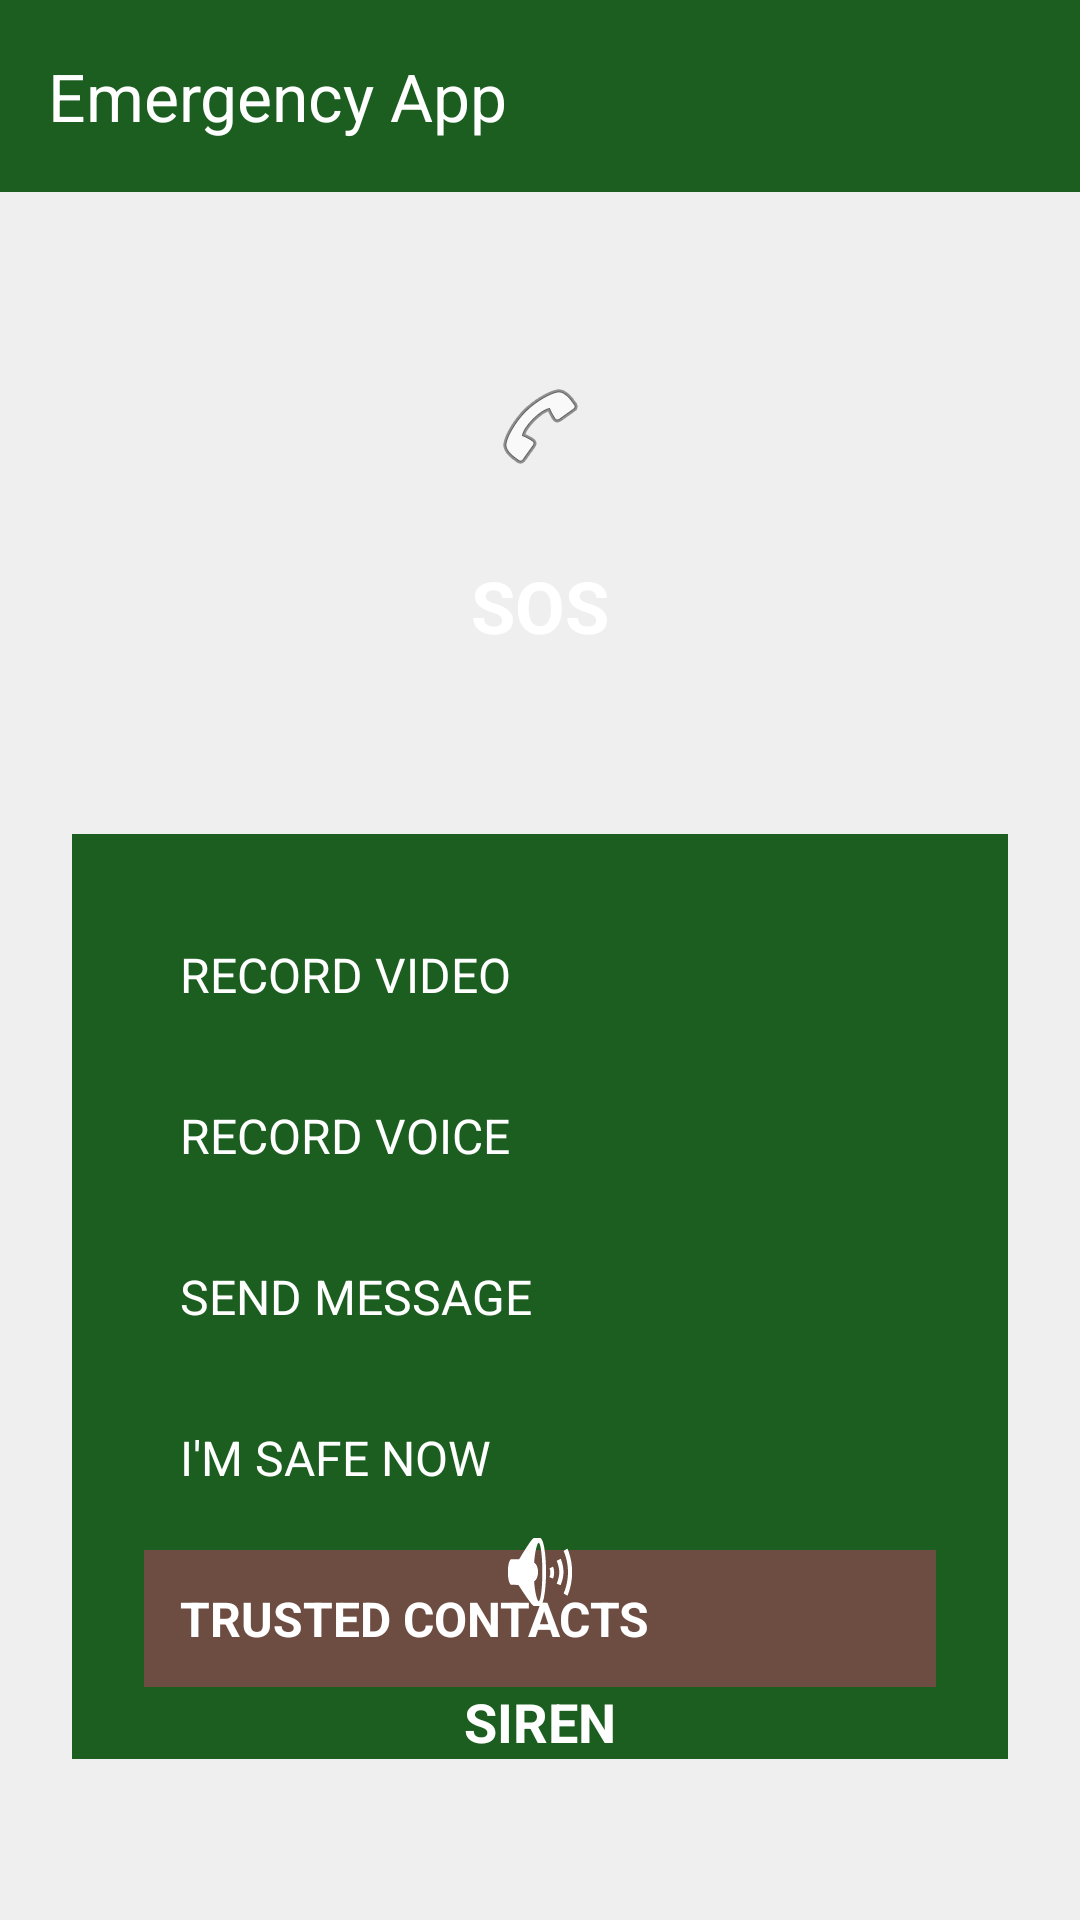

Android layout source for this screen:
<!-- AndroidManifest.xml: application theme Theme.GuardianSOS -->
<!-- res/layout/activity_main.xml -->
<?xml version="1.0" encoding="utf-8"?>
<RelativeLayout xmlns:android="http://schemas.android.com/apk/res/android"
    xmlns:app="http://schemas.android.com/apk/res-auto"
    xmlns:tools="http://schemas.android.com/tools"
    android:layout_width="match_parent"
    android:layout_height="match_parent"
    android:background="#EFEFEF"
    tools:context=".MainActivity">

    
    <androidx.appcompat.widget.Toolbar
        android:id="@+id/toolbar"
        android:layout_width="match_parent"
        android:layout_height="?attr/actionBarSize"
        android:background="#1B5E20"
        app:title="Emergency App"
        app:titleTextColor="@android:color/white" />

    
    <TextView
        android:id="@+id/sos_button"
        android:layout_width="150dp"
        android:layout_height="150dp"
        android:layout_below="@id/toolbar"
        android:layout_centerHorizontal="true"
        android:layout_marginTop="32dp"
        android:background="@drawable/circle_background_red"
        android:clickable="true"
        android:drawableTop="@android:drawable/ic_menu_call"
        android:focusable="true"
        android:gravity="center"
        android:paddingTop="30dp"
        android:text="SOS"
        android:textColor="@android:color/white"
        android:textSize="24sp"
        android:textStyle="bold" />

    
    <LinearLayout
        android:id="@+id/options_box"
        android:layout_width="match_parent"
        android:layout_height="wrap_content"
        android:layout_below="@id/sos_button"
        android:layout_centerHorizontal="true"
        android:layout_marginTop="32dp"
        android:layout_marginStart="24dp"
        android:layout_marginEnd="24dp"
        android:background="#1B5E20"
        android:orientation="vertical"
        android:padding="24dp">

        
        <TextView
            android:id="@+id/record_video_button"
            android:layout_width="match_parent"
            android:layout_height="wrap_content"
            android:clickable="true"
            android:focusable="true"
            android:padding="12dp"
            android:text="RECORD VIDEO"
            android:textColor="@android:color/white"
            android:textSize="16sp" />

        
        <TextView
            android:id="@+id/record_audio_button"
            android:layout_width="match_parent"
            android:layout_height="wrap_content"
            android:layout_marginTop="8dp"
            android:clickable="true"
            android:focusable="true"
            android:padding="12dp"
            android:text="RECORD VOICE"
            android:textColor="@android:color/white"
            android:textSize="16sp" />

        
        <TextView
            android:id="@+id/send_message_button"
            android:layout_width="match_parent"
            android:layout_height="wrap_content"
            android:layout_marginTop="8dp"
            android:clickable="true"
            android:focusable="true"
            android:padding="12dp"
            android:text="SEND MESSAGE"
            android:textColor="@android:color/white"
            android:textSize="16sp" />

        
        <TextView
            android:id="@+id/im_safe_button"
            android:layout_width="match_parent"
            android:layout_height="wrap_content"
            android:layout_marginTop="8dp"
            android:clickable="true"
            android:focusable="true"
            android:padding="12dp"
            android:text="I'M SAFE NOW"
            android:textColor="@android:color/white"
            android:textSize="16sp" />

        
        <TextView
            android:id="@+id/trusted_contacts_link"
            android:layout_width="match_parent"
            android:layout_height="wrap_content"
            android:layout_marginTop="8dp"
            android:background="#6D4C41"
            android:clickable="true"
            android:focusable="true"
            android:padding="12dp"
            android:text="TRUSTED CONTACTS"
            android:textColor="@android:color/white"
            android:textSize="16sp"
            android:textStyle="bold" />

    </LinearLayout>

    
    <TextView
        android:id="@+id/siren_button"
        android:layout_width="120dp"
        android:layout_height="120dp"
        android:layout_centerHorizontal="true"
        android:layout_alignParentBottom="true"
        android:layout_marginBottom="32dp"
        android:background="@drawable/circle_background_red"
        android:clickable="true"
        android:drawableTop="@android:drawable/ic_lock_silent_mode_off"
        android:focusable="true"
        android:gravity="center"
        android:paddingTop="20dp"
        android:text="SIREN"
        android:textColor="@android:color/white"
        android:textSize="18sp"
        android:textStyle="bold" />

</RelativeLayout>
<!-- resources referenced by this layout -->
<resources>
  <style name="Theme.GuardianSOS" parent="Theme.Material3.DayNight.NoActionBar">
          
          <item name="colorPrimary">@color/colorPrimary</item>
          <item name="colorOnPrimary">@color/text_primary</item>
          
          <item name="colorSecondary">@color/colorAccent</item>
          <item name="colorOnSecondary">@color/text_primary</item>
          
          <item name="android:statusBarColor">@color/colorPrimaryDark</item>
          
          <item name="android:windowBackground">@color/window_background</item>
      </style>
  <color name="colorPrimary">#1B5E20</color>
  <color name="text_primary">#FFFFFF</color>
  <color name="colorAccent">#C62828</color>
  <color name="colorPrimaryDark">#003300</color>
  <color name="window_background">#303030</color>
</resources>
